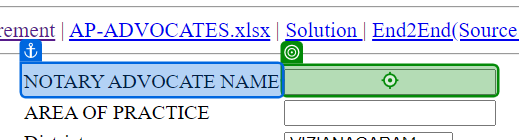
Task: Update Notary sheet with Transaction Number.
Workflow: Notary_Entry

Step 1: type [In_AN.Trim] into 'NOTARY ADVOCATE NAME'

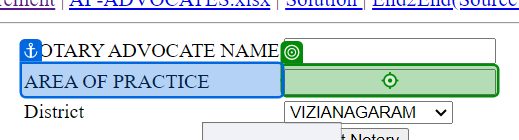
Step 2: type [In_AOP] into 'AREA OF PRACTICE'

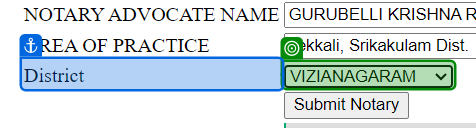
Step 3: select [In_Dist] in 'District'

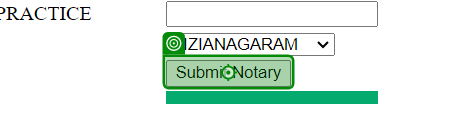
Step 4: click on 'Submit Notary'